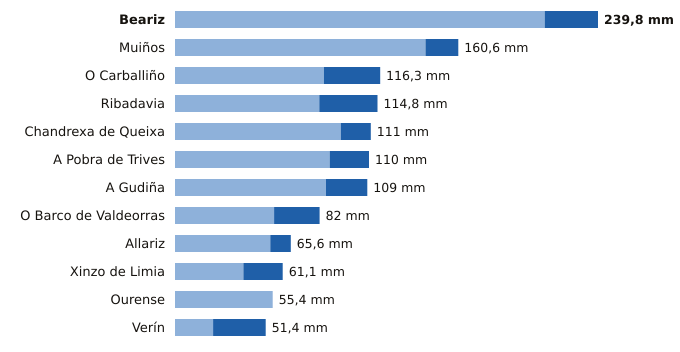

The file beside this chart, header and first rows:
estacion, provincia, indicativo, mm_6_dias_anteriores, mm_hoy, mm_7_dias, horas_de_hoy
Beariz, Ourense, 1696O, 209.6, 30.2, 239.8, 11
Muiños, Ourense, 1738U, 142.0, 18.6, 160.6, 12
O Carballiño, Ourense, 1700X, 84.4, 31.9, 116.3, 15
Ribadavia, Ourense, 1701X, 81.8, 33.0, 114.8, 14
Chandrexa de Queixa, Ourense, 1639X, 94.0, 17.0, 111.0, 12
A Pobra de Trives, Ourense, 1631E, 87.7, 22.3, 110.0, 15
A Gudiña, Ourense, 2969U, 85.6, 23.4, 109.0, 11
O Barco de Valdeorras, Ourense, 1583X, 56.2, 25.8, 82.0, 12
Allariz, Ourense, 1706A, 54.0, 11.6, 65.6, 13
Xinzo de Limia, Ourense, 1735X, 38.8, 22.3, 61.1, 15
Ourense, Ourense, 1690A, 55.4, 0.0, 55.4, 15
Verín, Ourense, 2978X, 21.6, 29.8, 51.4, 15
